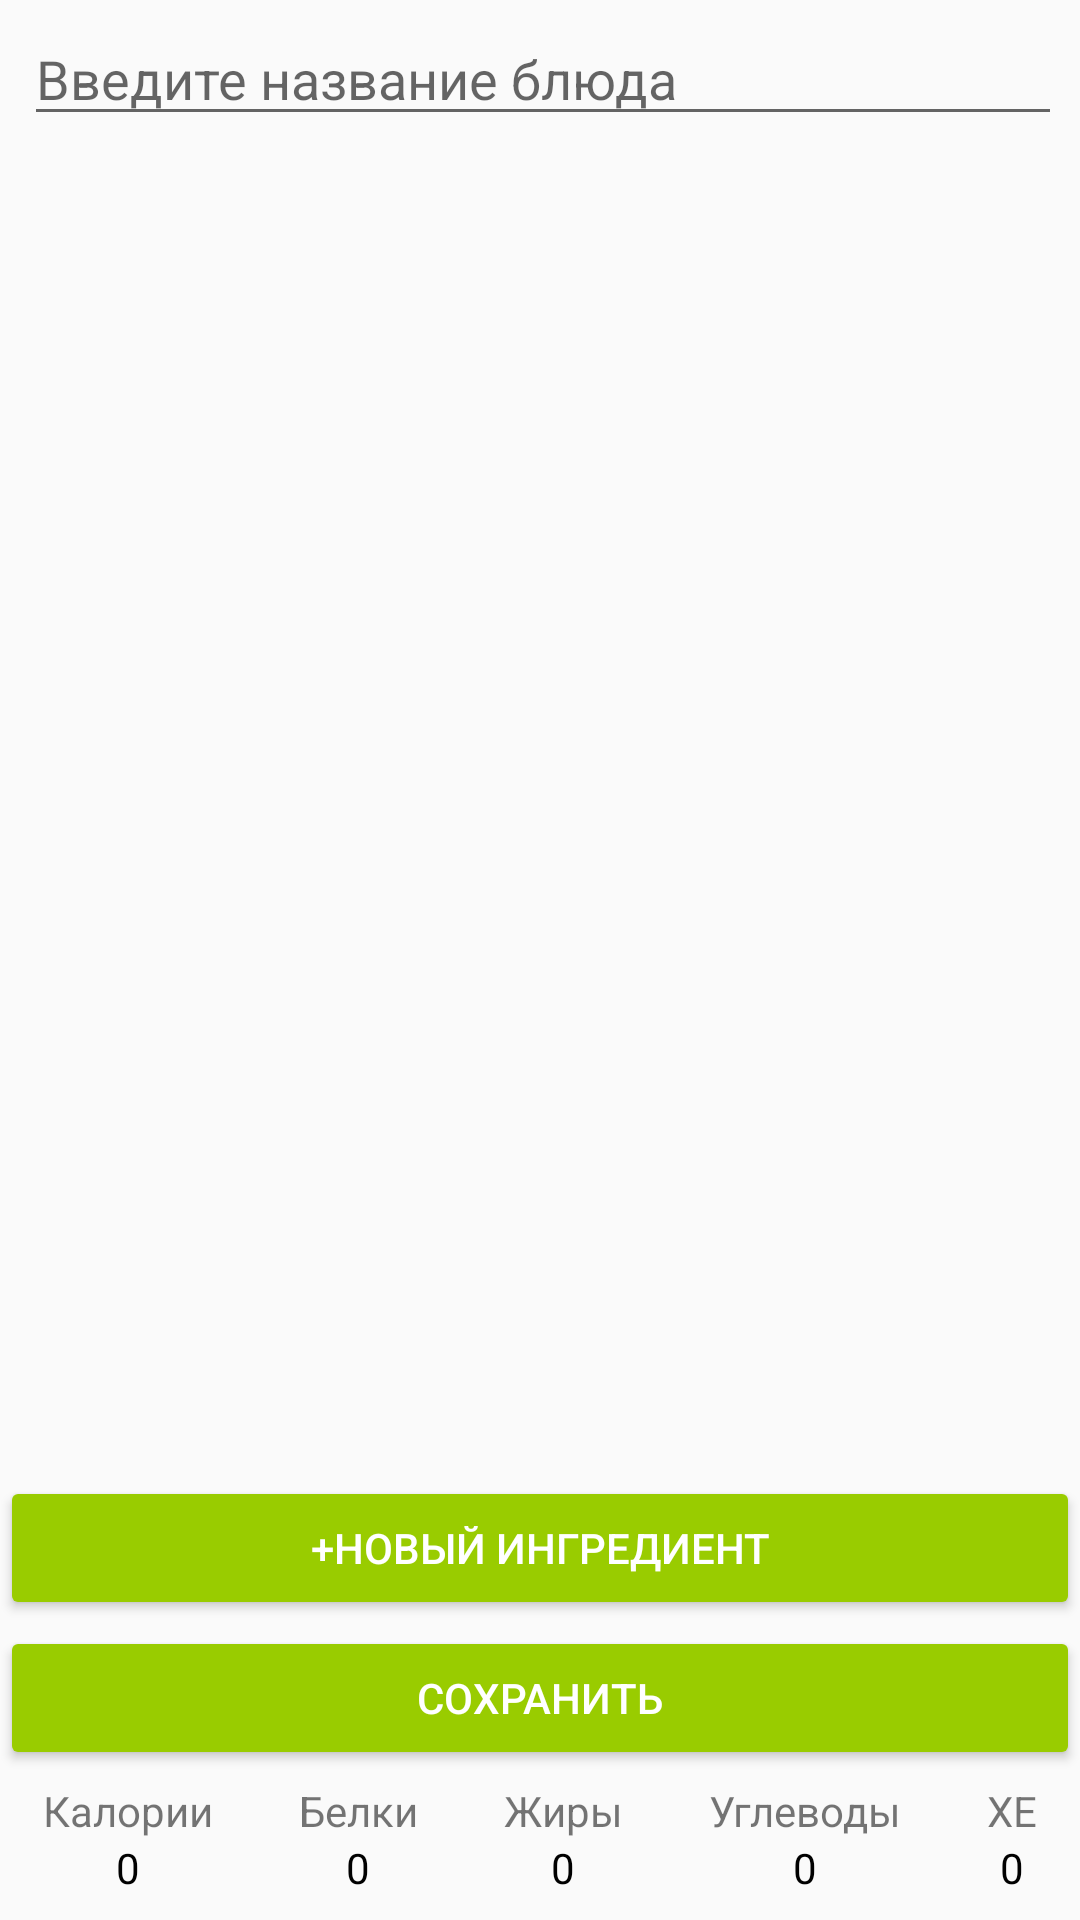

Write the Android layout XML for this screen, with the resource values it uses.
<!-- AndroidManifest.xml: application theme AppTheme -->
<!-- res/layout/activity_add_dish.xml -->
<?xml version="1.0" encoding="utf-8"?>
<android.support.constraint.ConstraintLayout xmlns:android="http://schemas.android.com/apk/res/android"
    xmlns:app="http://schemas.android.com/apk/res-auto"
    xmlns:tools="http://schemas.android.com/tools"
    android:layout_width="match_parent"
    android:layout_height="match_parent"
    tools:context=".AddDishActivity">

    <EditText
        android:id="@+id/dishNameEditText"
        android:layout_width="0dp"
        android:layout_height="wrap_content"
        android:layout_marginStart="8dp"
        android:layout_marginTop="4dp"
        android:layout_marginEnd="6dp"
        android:ems="10"
        android:hint="Введите название блюда"
        android:inputType="textPersonName"
        app:layout_constraintEnd_toEndOf="parent"
        app:layout_constraintStart_toStartOf="parent"
        app:layout_constraintTop_toTopOf="parent" />

    <Button
        android:id="@+id/saveButton"
        style="@style/RoundedCornerButton"
        android:layout_width="0dp"
        android:layout_height="wrap_content"
        android:layout_marginBottom="50dp"
        android:text="Сохранить"
        app:layout_constraintBottom_toBottomOf="parent"
        app:layout_constraintEnd_toEndOf="parent"
        app:layout_constraintStart_toStartOf="parent" />

    <Button
        android:id="@+id/addIngredientsButton"
        style="@style/RoundedCornerButton"
        android:layout_width="0dp"
        android:layout_height="wrap_content"
        android:layout_marginBottom="100dp"
        android:text="+Новый ингредиент"
        app:layout_constraintBottom_toBottomOf="parent"
        app:layout_constraintEnd_toEndOf="parent"
        app:layout_constraintStart_toStartOf="parent"
        app:layout_constraintTop_toBottomOf="@+id/ingredientsRecyclerView" />

    <android.support.v7.widget.RecyclerView
        android:id="@+id/ingredientsRecyclerView"
        android:layout_width="0dp"
        android:layout_height="0dp"
        android:layout_marginStart="8dp"
        android:layout_marginTop="58dp"
        android:layout_marginEnd="8dp"
        android:layout_marginBottom="8dp"
        app:layout_constraintBottom_toTopOf="@+id/addIngredientsButton"
        app:layout_constraintEnd_toEndOf="parent"
        app:layout_constraintStart_toStartOf="parent"
        app:layout_constraintTop_toTopOf="parent" />

    <LinearLayout
        android:id="@+id/containerCPFCXLinearLayout"
        android:layout_width="0dp"
        android:layout_height="wrap_content"
        android:layout_marginBottom="8dp"
        android:layout_weight="1"
        android:baselineAligned="false"
        android:orientation="horizontal"
        app:layout_constraintBottom_toBottomOf="parent"
        app:layout_constraintEnd_toEndOf="parent"
        app:layout_constraintStart_toStartOf="parent"
        app:layout_constraintTop_toBottomOf="@+id/frameLayoutRadio">

        <LinearLayout
            android:layout_width="wrap_content"
            android:layout_height="wrap_content"
            android:layout_weight="1"
            android:orientation="vertical">

            <TextView
                android:id="@+id/textView3"
                android:layout_width="wrap_content"
                android:layout_height="wrap_content"
                android:layout_gravity="center_horizontal"
                android:text="Калории" />

            <TextView
                android:id="@+id/countCaloriesTextView"
                android:layout_width="wrap_content"
                android:layout_height="wrap_content"
                android:layout_gravity="center_horizontal"
                android:text="0"
                android:textColor="@android:color/black" />
        </LinearLayout>

        <LinearLayout
            android:layout_width="wrap_content"
            android:layout_height="wrap_content"
            android:layout_weight="1"
            android:orientation="vertical">

            <TextView
                android:id="@+id/textView5"
                android:layout_width="wrap_content"
                android:layout_height="wrap_content"
                android:layout_gravity="center_horizontal"
                android:text="Белки" />

            <TextView
                android:id="@+id/countProteinsTextView"
                android:layout_width="wrap_content"
                android:layout_height="wrap_content"
                android:layout_gravity="center_horizontal"
                android:text="0"
                android:textColor="@android:color/black" />
        </LinearLayout>

        <LinearLayout
            android:layout_width="wrap_content"
            android:layout_height="wrap_content"
            android:layout_weight="1"
            android:orientation="vertical">

            <TextView
                android:id="@+id/textView7"
                android:layout_width="wrap_content"
                android:layout_height="wrap_content"
                android:layout_gravity="center_horizontal"
                android:text="Жиры" />

            <TextView
                android:id="@+id/countFatsTextView"
                android:layout_width="wrap_content"
                android:layout_height="wrap_content"
                android:layout_gravity="center_horizontal"
                android:text="0"
                android:textColor="@android:color/black" />
        </LinearLayout>

        <LinearLayout
            android:layout_width="wrap_content"
            android:layout_height="wrap_content"
            android:layout_weight="1"
            android:orientation="vertical">

            <TextView
                android:id="@+id/textView9"
                android:layout_width="wrap_content"
                android:layout_height="wrap_content"
                android:layout_gravity="center_horizontal"
                android:text="Углеводы" />

            <TextView
                android:id="@+id/countCarbohydratesTextView"
                android:layout_width="wrap_content"
                android:layout_height="wrap_content"
                android:layout_gravity="center_horizontal"
                android:text="0"
                android:textColor="@android:color/black" />
        </LinearLayout>

        <LinearLayout
            android:layout_width="wrap_content"
            android:layout_height="wrap_content"
            android:layout_weight="1"
            android:orientation="vertical">

            <TextView
                android:layout_width="wrap_content"
                android:layout_height="wrap_content"
                android:layout_gravity="center_horizontal"
                android:text="ХЕ" />

            <TextView
                android:id="@+id/countXETextView"
                android:layout_width="wrap_content"
                android:layout_height="wrap_content"
                android:layout_gravity="center_horizontal"
                android:text="0"
                android:textColor="@android:color/black" />
        </LinearLayout>
    </LinearLayout>

</android.support.constraint.ConstraintLayout>
<!-- resources referenced by this layout -->
<resources>
  <style name="RoundedCornerButton" parent="@style/Widget.AppCompat.Button.Colored">
          <item name="background">@drawable/btn_rounded_corner</item>
          <item name="colorButtonNormal">#1a237e</item>
          <item name="colorControlHighlight">#673ab7</item>
      </style>
  <style name="AppTheme" parent="Theme.AppCompat.Light.DarkActionBar">
          
          <item name="colorPrimary">@android:color/holo_green_light</item>
          <item name="colorPrimaryDark">@android:color/black</item>
          <item name="colorAccent">@android:color/holo_green_light</item>
          <item name="android:windowContentOverlay">@null</item>
      </style>
  <!-- drawable btn_rounded_corner (drawable) -->
  <?xml version="1.0" encoding="utf-8"?>
  <inset xmlns:android="http://schemas.android.com/apk/res/android"
      android:insetBottom="6dp"
      android:insetLeft="4dp"
      android:insetRight="4dp"
      android:insetTop="6dp">
      <ripple android:color="?attr/colorControlHighlight">
          <item>
              <shape android:shape="rectangle"
                  android:tint="#0091ea">
                  <corners android:radius="20dp" />
                  <solid android:color="#1a237e"/>
                  <padding android:bottom="6dp"/>
              </shape>
          </item>
      </ripple>
  </inset>
</resources>
